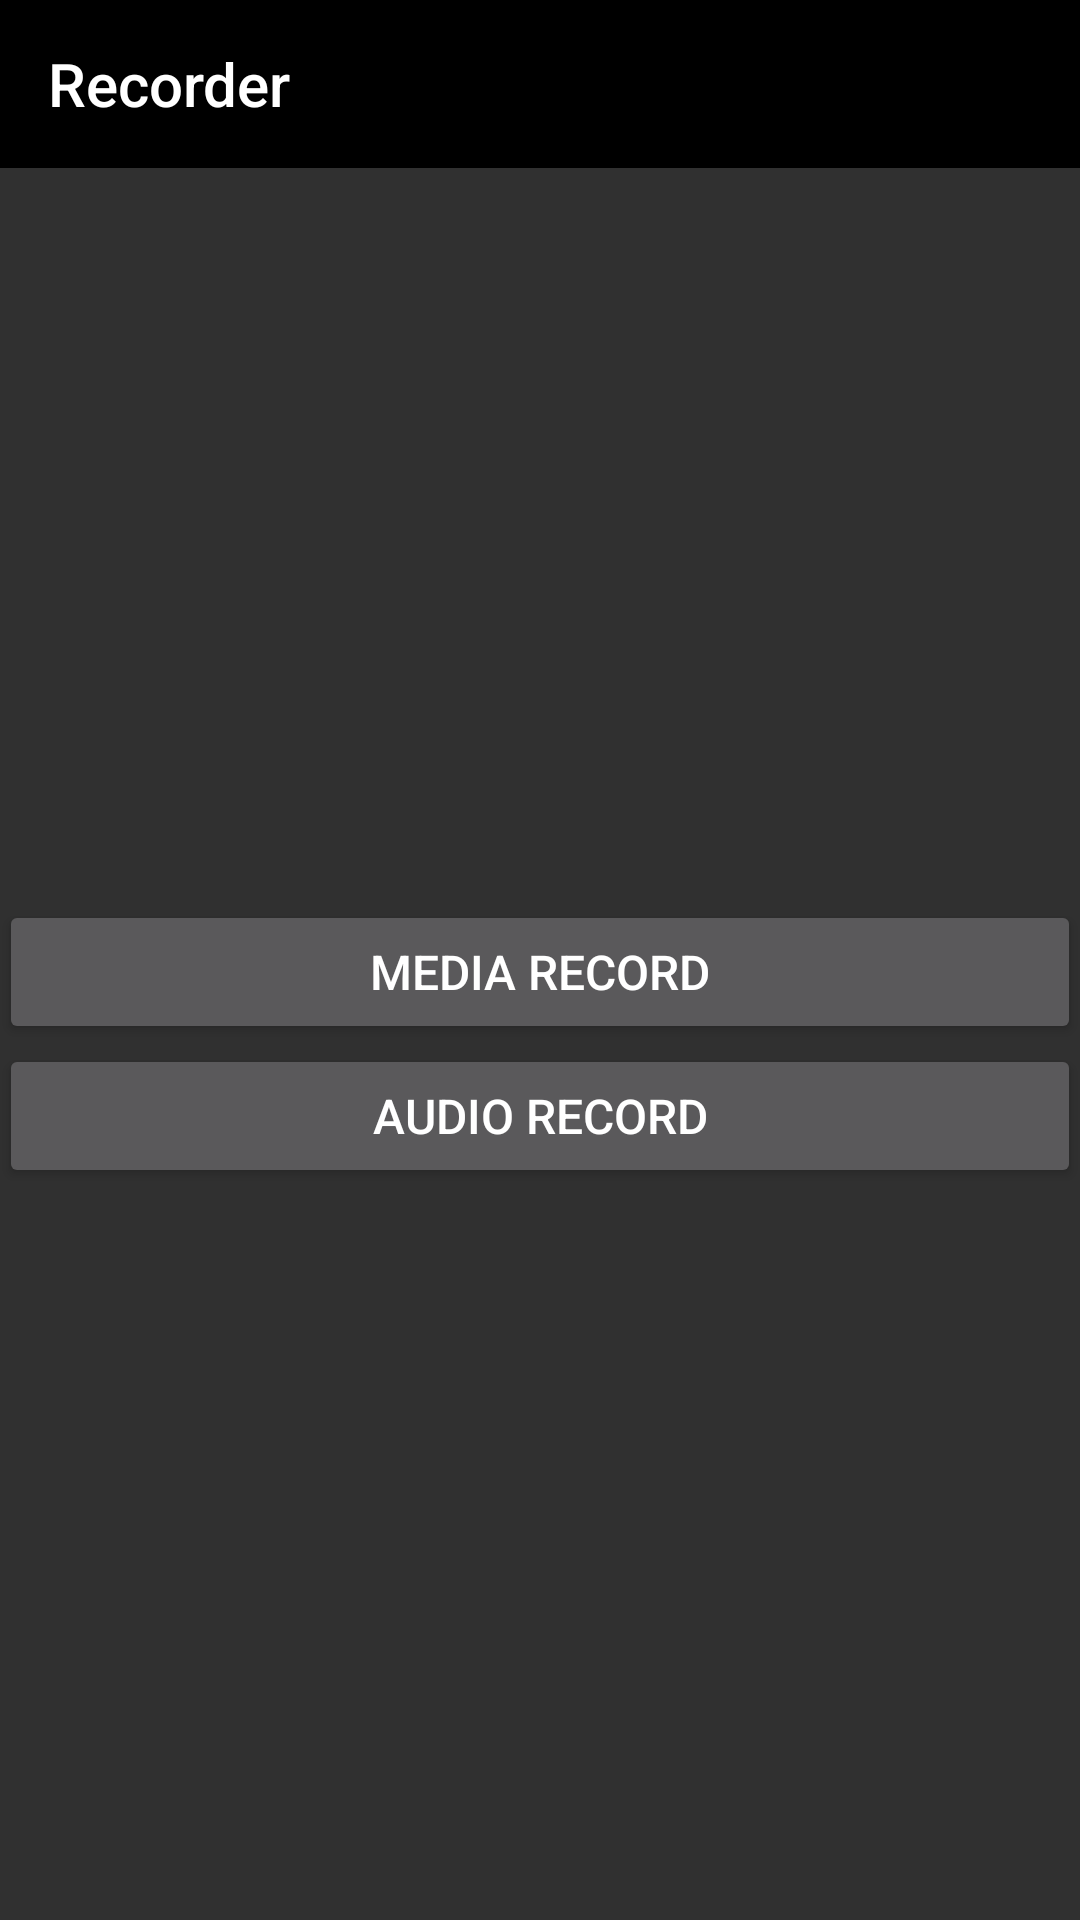

Reconstruct the res/layout file that produces this screen, plus the resources it refers to.
<!-- AndroidManifest.xml: application theme AppTheme -->
<!-- res/layout/activity_home.xml -->
<LinearLayout xmlns:android="http://schemas.android.com/apk/res/android"
    xmlns:tools="http://schemas.android.com/tools"
    xmlns:app="http://schemas.android.com/apk/res-auto"
    tools:context=".HomeActivity"
    android:layout_width="match_parent"
    android:layout_height="match_parent"
    android:orientation="vertical">

    <android.support.v7.widget.Toolbar
        android:id="@id/toolbar"
        android:layout_width="match_parent"
        android:layout_height="wrap_content"
        android:minHeight="?actionBarSize"
        android:background="?colorPrimaryDark"
        app:title="@string/app_name"/>

    <LinearLayout
        android:layout_width="match_parent"
        android:layout_height="match_parent"
        android:paddingLeft="@dimen/activity_horizontal_margin"
        android:paddingRight="@dimen/activity_horizontal_margin"
        android:paddingTop="@dimen/activity_vertical_margin"
        android:paddingBottom="@dimen/activity_vertical_margin"
        android:orientation="vertical"
        android:gravity="center">

        <Button
            style="@style/TextButton"
            android:id="@id/media_record"
            android:text="@string/media_record"/>

        <Button
            style="@style/TextButton"
            android:id="@id/audio_record"
            android:layout_marginTop="@dimen/activity_vertical_margin"
            android:text="@string/audio_record"/>


    </LinearLayout>

</LinearLayout>
<!-- resources referenced by this layout -->
<resources>
  <string name="app_name">Recorder</string>
  <string name="audio_record">Audio Record</string>
  <string name="media_record">Media Record</string>
  <style name="TextButton">
          <item name="android:layout_width">match_parent</item>
          <item name="android:layout_height">wrap_content</item>
          <item name="android:textSize">16sp</item>
          <item name="android:gravity">center</item>
          <item name="android:padding">@dimen/activity_vertical_margin</item>
          <item name="android:textAllCaps">true</item>
  
      </style>
  <style name="AppTheme" parent="AppTheme.Base" />
  <style name="AppTheme.Base" parent="Theme.AppCompat">
          <item name="colorPrimary">@color/primary_material_dark</item>
          <item name="colorPrimaryDark">@color/primary_dark_material_dark</item>
          <item name="android:windowNoTitle">true</item>
          <item name="windowActionBar">false</item>
      </style>
</resources>
